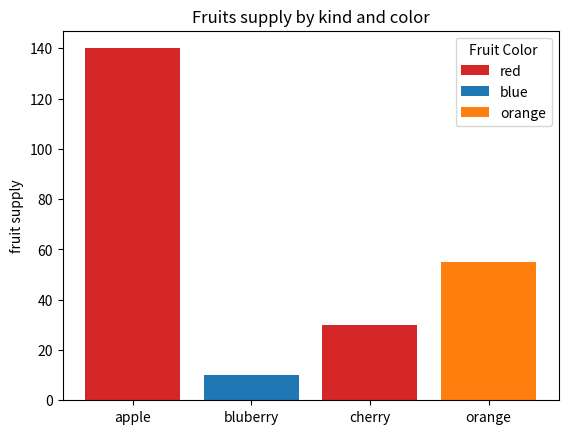

Generate this figure with matplotlib:
import matplotlib.pyplot as plt 

fig, ax = plt.subplots()

fruits = ["apple", "bluberry", "cherry", "orange"]
counts = [140, 10, 30, 55]
bar_label = ['red', 'blue', '_red', "orange"]
bar_colors = ['tab:red', 'tab:blue', 'tab:red', 'tab:orange']

ax.bar(fruits, counts, label=bar_label, color = bar_colors)
ax.set_ylabel("fruit supply")
ax.set_title("Fruits supply by kind and color")
ax.legend(title='Fruit Color')

plt.savefig('bars.png', bbox_inches='tight')